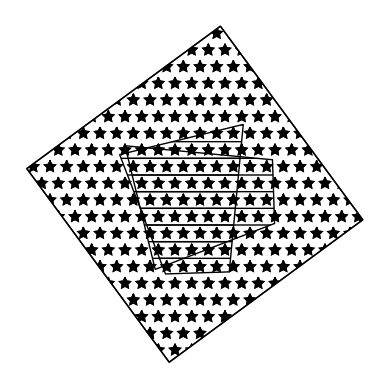

Write the Python code that produced this figure.
import sys
import matplotlib
matplotlib.use('Agg')
import random
import math
import string
# import matplotlib as mpl
import matplotlib.pyplot as plt
import matplotlib.font_manager as fm

# mpl.use('TkAgg')

hatches = ('-', '+', 'x', '\\', '*', 'o', 'O', '.', '/', '|')

# hatches = ('A','B','b','?','$')

# Any polygon with more number of points will be considered a circle
CIRCLE_LIMIT_POINT = 100
CANVAS_SIZE = 10
IRREGULAR_ANGLE = math.pi / 6


def rnd(zeroToOne=0):
    # if zeroToOne is 1, returns a number between 0 and 1 (inclusive)
    # else returns a number between -1 and 1 (inclusive)

    if zeroToOne == 1:
        return random.random()
    else:

        if round(random.random()) == round(0):
            # id generated number between 0 and 0.5
            return random.random()
        else:
            return random.random() * -1


def rndangle():
    # return a random angle [in radians] between 0 and 360 deg
    return rnd(1) * 2*math.pi


def getpoints(R, theta, Xcenter, Ycenter):
    # finds the new points on circle, with radius R, center (Xcenter,Ycenter), at an angle theta
    return ((Xcenter + (R*math.cos(theta))), (Ycenter + (R*math.sin(theta))))


# Circumcirle - has a radius and a x,y co-ordinates for the center
class Circumcircle:
    def __init__(self, size, centerx, centery):
        self.radius = size
        self.x = centerx
        self.y = centery

    def __repr__(self):
        return "Circumcircle: radius %s, Center: (%s,%s)" % (self.radius, self.x, self.y)

# Represents a shape


class Polygon:

    @staticmethod
    def getHatches():
        return ['-', '+', 'x', '\\', '*', 'o', 'O', '.', '/', '|']

    def __init__(self, no_of_sides=4, size=30, isRegular=True, hatch=None, circumcircle=None):
        # size is for the circumcircle radius
        print("In polygons, size is ", size)
        self.size = size
        self.N = no_of_sides
        if isRegular == 'any':
            self.isRegular = random.choice([True, False])
        else:
            self.isRegular = isRegular
        self.points = []

        self.circumcircle = circumcircle

        if hatch == 'random':
            self.hatch = hatches[int(random.random()*len(hatches))]
        else:
            self.hatch = hatch

        # for alphabet
        # in deg
        self.alphabet_rotation = 0
        self.alphabet = None

        # The angles at which each point was drawn
        # This will be helpful in case of rotating and other things(I can't think of right now.)
        self.point_angles = []

    '''
		This shape is drawn randomly
		considering this as the first shape to be drawn

		makeRandomCircumcircle: makes a Circumcircle with random Center
	'''

    def makeRandomCircumcircle(self):
        # The shape is randomly drawn
        # Step1 : Make the circumcircle randomly

        # generate center points between 0 and 100
        self.circumcircle = Circumcircle(self.size, round(rnd(zeroToOne=1)*CANVAS_SIZE), round(rnd(zeroToOne=1) *
                                                                                               CANVAS_SIZE))
        # print "Random Circumcircle",self.circumcircle

        # Step2 :  Then call makeShape()
        self.makeShape()

    """
	Given a Circumcircle and No_of_points generate points for the 
	polygon
	"""

    def makeShape(self):
        # Uses the information - circumcircle(radius,x,y) + no_of_sides + isRegular to generate vertices
        # for the polygon

        # Start with empty lists of points
        self.points = []
        self.point_angles = []

        # Pick a random angle
        start_angle = rndangle()

        if self.N == 0:
            # A circle
            # No need to generate points
            pass
        elif self.N == 1:
            # The center of the circumcircle is the point
            # No need to generate points
            # pass
            if self.alphabet == None:
                self.type = 'alpha'
                self.alphabet = random.choice(
                    list(string.letters) + [u'\u2605', u'\u25DF', u'\u2020', u'\u002B'])
            pass
        elif self.N == 2:
            # An arrow
            # Two points that are opposite to each other
            self.point_angles = [start_angle, start_angle + math.pi]
            self.gen_points()
        elif self.isRegular:
            # print(self," is Regular")
            # Then theta is incremented uniformly by 360/N
            angle_increment = 2*math.pi / self.N

            # print("Angle of increment", angle_increment)
            self.points = []
            self.point_angles = []
            # Add points
            for i in range(self.N):
                # print(start_angle + i*angle_increment)
                cur_angle = start_angle + i*angle_increment
                self.point_angles.append(cur_angle)
                self.points.append(getpoints(
                    self.circumcircle.radius, cur_angle, self.circumcircle.x, self.circumcircle.y))

        else:
            # Then theta is incremented by randangle
            # NOTE: A minimum value should be defined for increment,
            # otherwise the generated points would be too close to
            # each other
            # NOTE: We need to be sure that all points are unique!!

            # Currently increment with one of the values in angle_increment
            # angle_increment = [math.pi / 8, 2*math.pi / 6 ]

            self.points = []
            self.point_angles = []

            angle_increment = 2*math.pi / self.N
            # Add points
            for i in range(self.N):
                # print(start_angle + i*angle_increment)
                cur_angle = start_angle + i*angle_increment
                # Now modify the genreted angles a little bit
                # We increment/decrement angle by any number between 0 and 30 degrees
                cur_angle += random.random() * IRREGULAR_ANGLE * \
                    (-1 if random.random() < 0.5 else 1)
                self.point_angles.append(cur_angle)

            self.gen_points()

        # point_angles can be any possible angles between [start_angle , start_angle + 2*pi].
        # it's better to convert them between 0 and 2*math.pi
        # To standardize the point angles generated, subtract 2*pi from any angle that was generated
        # if it is greated than 2*pi and then sort (sorting is not required but we just  want to keep it in a way that
        # all angles are in increasing order between 0 and 2*pi)
        # print ("Before ",self.point_angles)
        for i in range(len(self.point_angles)):
            if self.point_angles[i] > 2*math.pi:
                self.point_angles[i] -= 2*math.pi
        # print ("After ",self.point_angles)

    def setSize(self, size=10):
        self.circumcircle.radius = size

    def setHatch(self, hatch=''):
        self.hatch = hatch

    def isCircle(self):
        return self.N == 0 or self.N > CIRCLE_LIMIT_POINT

    def drawPolygon(self):
        points = self.points

        if self.N == 0:
            self.drawCircle()
        elif self.N == 1:

            # http://matplotlib.org/users/text_props.html
            # \u2726.\u2727,\u066D
            # normal star = \u066D
            # https://en.wikipedia.org/wiki/Star_(glyph)
            # https://en.wikipedia.org/wiki/List_of_Unicode_characters

            # BIG STAR - \u2605
            #  arc- \u25DF
            # Jesus cross - \u2020
            # plus - \u002B

            plt.gca().text(self.circumcircle.x, self.circumcircle.y, self.alphabet,
                           # rotation value should in degrees
                           rotation=self.alphabet_rotation * (180/math.pi),
                           fontsize=self.size, color='black',
                           multialignment='center',
                           verticalalignment='center', horizontalalignment='center',
                           # fontproperties=zhfont1
                           )

        elif self.N == 2:
            # self.drawCircle()
            self.drawArrow()
        else:
            # FOR POLYGONS
            # fill = True if random.random() < 0.5 else False
            fill = False
            if not self.hatch:
                # don't do anything
                hatch = None
            elif self.hatch == 'random':
                # pick a random hatch
                hatch = hatches[int(random.random()*len(hatches))]
                self.hatch = hatch
            else:
                hatch = self.hatch

            polygon = plt.Polygon(points, fill=fill, hatch=hatch)
            plt.gca().add_patch(polygon)

    def drawCircle(self):
        # fc='y'

        if not self.hatch:
            # don't do anything
            hatch = None
        elif self.hatch == 'random':
            # pick a random hatch
            hatch = hatches[int(random.random()*len(hatches))]
            self.hatch = hatch
        else:
            hatch = self.hatch

        circle = plt.Circle((self.circumcircle.x, self.circumcircle.y),
                            self.circumcircle.radius, fill=False, hatch=hatch)
        plt.gca().add_patch(circle)

    def drawArrow(self):
        # arrow = plt.arrow(self.points[0][0], self.points[0][1], self.points[1][0]-self.points[0][0],self.points[1][1]-self.points[0][1],fc="k", ec="k",head_width=0.05, head_length=0.1)
        # arrow = plt.arrow( 0.5, 0.8, 0.0, -0.2, fc="k", ec="k",head_width=0.05, head_length=0.1 )
        # arrow= plt.arrow(0, 0, 0.5, 0.5, head_width=0.05, head_length=0.1, fc='k', ec='k')
        print(self.points[0][0], self.points[0][1], self.points[1][0] - \
            self.points[0][0], self.points[1][1] - self.points[0][1])
        x1, y1 = self.points[0]
        x2, y2 = self.points[1]
        dx, dy = x2-x1, y2-y1

        # FIX make head_width and head_length relative to something so that it scales.
        plt.arrow(x1, y1, dx, dy, head_width=abs(min(dx, dy) * 0.1),
                  head_length=abs(min(dx, dy) * 0.1), fc='k', ec='k')

        # Works without gca shit. Don;t know why :)
        # plt.gca().add_patch(arrow)
        pass

    '''
		Generate this object outside the poly
	'''

    def gen_outside(self, otherpoly):
        # otherpoly should be a polygon
        if not type(otherpoly) == type(self):
            # raise error
            print("Something is wrong: Wrong type"+type(self))
        else:

            total_distance = otherpoly.circumcircle.radius + \
                self.size  # +some_random_distance

            # Get a random angle to draw the new image
            draw_angle = rndangle()
            self.gen_point_angles()
            self_center = getpoints(
                total_distance, draw_angle, otherpoly.circumcircle.x, otherpoly.circumcircle.y)
            self.circumcircle = Circumcircle(
                self.size, self_center[0], self_center[1])
            self.gen_points()

            # Genereate points for otherpoly
            # self.makeShape()

    def move_outside(self, otherpoly):
        pass

    '''
		Generate this object outside the poly
	'''

    def gen_outside_all(self, *otherpolys):

        for i in otherpolys:
            assert (type(i) == type(self))

        common_center_x = sum(
            [poly.circumcircle.x for poly in otherpolys]) / len(otherpolys)
        common_center_y = sum(
            [poly.circumcircle.y for poly in otherpolys]) / len(otherpolys)
        distance = self.size + sum([poly.size for poly in otherpolys])

        # Get a random angle to draw the new image
        draw_angle = rndangle()

        self_center = getpoints(distance, draw_angle,
                                common_center_x, common_center_y)
        self.circumcircle = Circumcircle(
            self.size, self_center[0], self_center[1])

        # Genereate points for otherpoly
        self.makeShape()

    '''
		Generate this object inside the otherpoly
	'''

    def gen_inside(self, otherpoly):
        self.circumcircle = Circumcircle(
            otherpoly.circumcircle.radius / 2, otherpoly.circumcircle.x, otherpoly.circumcircle.y)
        self.makeShape()

    def move_inside(self, otherpoly):
        pass

    def rotate(self, theta=math.pi/2):
        if self.N == 1:
            # Alphabet rotation should be in degrees
            # theta here is in rads as for everything else
            self.alphabet_rotation += theta

        elif not self.isCircle():
            # rotate the current polygon clockwise by theta
            self.points = []
            print(len(self.point_angles))
            # Find new points drawn at new angles.
            for cur_angle in self.point_angles:
                self.points.append(getpoints(self.circumcircle.radius, cur_angle + theta,
                                             self.circumcircle.x, self.circumcircle.y))

            # print("New length",len(self.points))
            # Update the angles ate which vertices are drawn
            self.point_angles = [cur_angle +
                                 theta for cur_angle in self.point_angles]
            pass

    def add_vertex(self):
        if not self.isCircle():
            # Add a random vertex to the figure
            self.N += 1
            self.makeShape()

    def delete_vertex(self):
        if not self.isCircle():
            if self.N <= 3:
                # Can't do nothing
                raise "Error: Polygon can't exist with less than 3 vertices "
                pass
            else:
                self.N -= 1
                self.makeShape()

    """
	Change the circumcircle for the Polygon 
	"""

    def clone_circumcircle(self, otherpoly):
        self.circumcircle = Circumcircle(
            otherpoly.circumcircle.radius, otherpoly.circumcircle.x, otherpoly.circumcircle.y)
        self.makeShape()

    """
	Flip the image
	how : vert - about vertical axis
		  hori - about horizontal axis 
	"""

    def flip(self, how='vert'):
        if self.N == 1:
            # Alphabet
            if how == 'vert':
                self.alphabet_rotation = 'vertical'
            else:
                self.alphabet_rotation = 'horizontal'

        elif not self.isCircle():
            pts = []
            if how == 'vert':
                for pt in self.points:
                    x, y = pt
                    xdist = self.circumcircle.x - x

                    x, y = 2 * self.circumcircle.x - x, y
                    pts.append((x, y))
            elif how == 'hori':
                print("hori")
                for pt in self.points:
                    x, y = pt
                    x, y = x, 2 * self.circumcircle.y - y
                    pts.append((x, y))

            # Update the points
            self.points = pts

            # Points updated so update the angles as well
            self.gen_point_angles()

    def gen_point_angles(self):
        # Given the points are generated, find the angles in which they were
        # generated.
        if not self.isCircle():
            # x = r cos(theta)
            # y = r sin(theta)
            point_angles = []
            for pt in self.points:
                # returns an angle between -pi to +pi  ; since the y and x values are known, atan2 method can find the quadrant where
                # the angle is drawn.
                x, y = pt
                angle = math.atan2(y - self.circumcircle.y,
                                   x - self.circumcircle.x)
                if angle < 0:
                    angle = (2 * math.pi) + angle
                point_angles.append(angle)

            # point_angles = sorted(point_angles)

            # print("Earlier",self.point_angles)
            self.point_angles = point_angles
            # print("Now",self.point_angles)

    def get_point_angles(self):

        self.gen_point_angles()
        return self.point_angles

    def gen_points(self):
        if not self.isCircle():
            # Given point angles and the circumcircle, draw
            self.points = []
            for angle in self.point_angles:
                self.points.append(getpoints(self.circumcircle.radius, angle,
                                             self.circumcircle.x, self.circumcircle.y))

    def swap_polygons(self, otherpoly):
        # swap the circumcircles of the two polygons and then replicated points
        # at the sme angles and then draw it.

        # Making sure that the point angles are properly calculated and preserved
        self.gen_point_angles()
        otherpoly.gen_point_angles()

        # Swap the circumcircles
        self.circumcircle, otherpoly.circumcircle = otherpoly.circumcircle, self.circumcircle

        # Once the circumcircles are swapped, re-make the points.
        self.gen_points()
        otherpoly.gen_points()

        # Define the circumcircle for the new shape

        # 1. get self's circumcircle
        # 2. Distance for the centre is self.size + other.size(+ some Random offset)
        # Random offset is added to make the diagram more random-looking, even though
        # the information about the scale of how images are drawn is not considered
        # (except for some trivial case - smale/large etc)
        # 3.

    # def gen_outside
        # returns a polugon completely outside

    # def gen_inside
    # returns a polygon completely inside

    def __repr__(self):
        return "Polygon: %s sides, circumcircle: %s" % (self.N, self.circumcircle)


if __name__ == '__main__':

    plt.figure()
    A = Polygon(no_of_sides=4, isRegular=False, size=10, hatch='random')
    A.makeRandomCircumcircle()
    print("A circumcircle", A)
    A.makeShape()
    print("A angles", A.point_angles)
    # print A,"giri"
    # print A.points
    # A.drawPolygon()
    A.rotate(math.pi/2)

    B = Polygon(no_of_sides=4, isRegular=True, size=5, hatch='*')

    B.makeRandomCircumcircle()
    # print "B circumcircle", B
    B.makeShape()
    A.gen_inside(B)
    B.drawPolygon()
    A.drawPolygon()
    A.rotate()
    B.rotate()
    B.drawPolygon()
    A.drawPolygon()
    # print "B angles", B.point_angles

    # C = Polygon(no_of_sides=2,size=30,isRegular=False)
    # C.gen_inside(B)

    # D = Polygon(no_of_sides=5,size=30,isRegular=False)
    # D.gen_outside_all(B,C)

    # print A,"giri"
    # print A.points
    # B.drawPolygon()
    # C.drawPolygon()
    # D.drawPolygon()

    plt.axis('off')
    plt.axis('image')
    plt.savefig('./test1.png')
